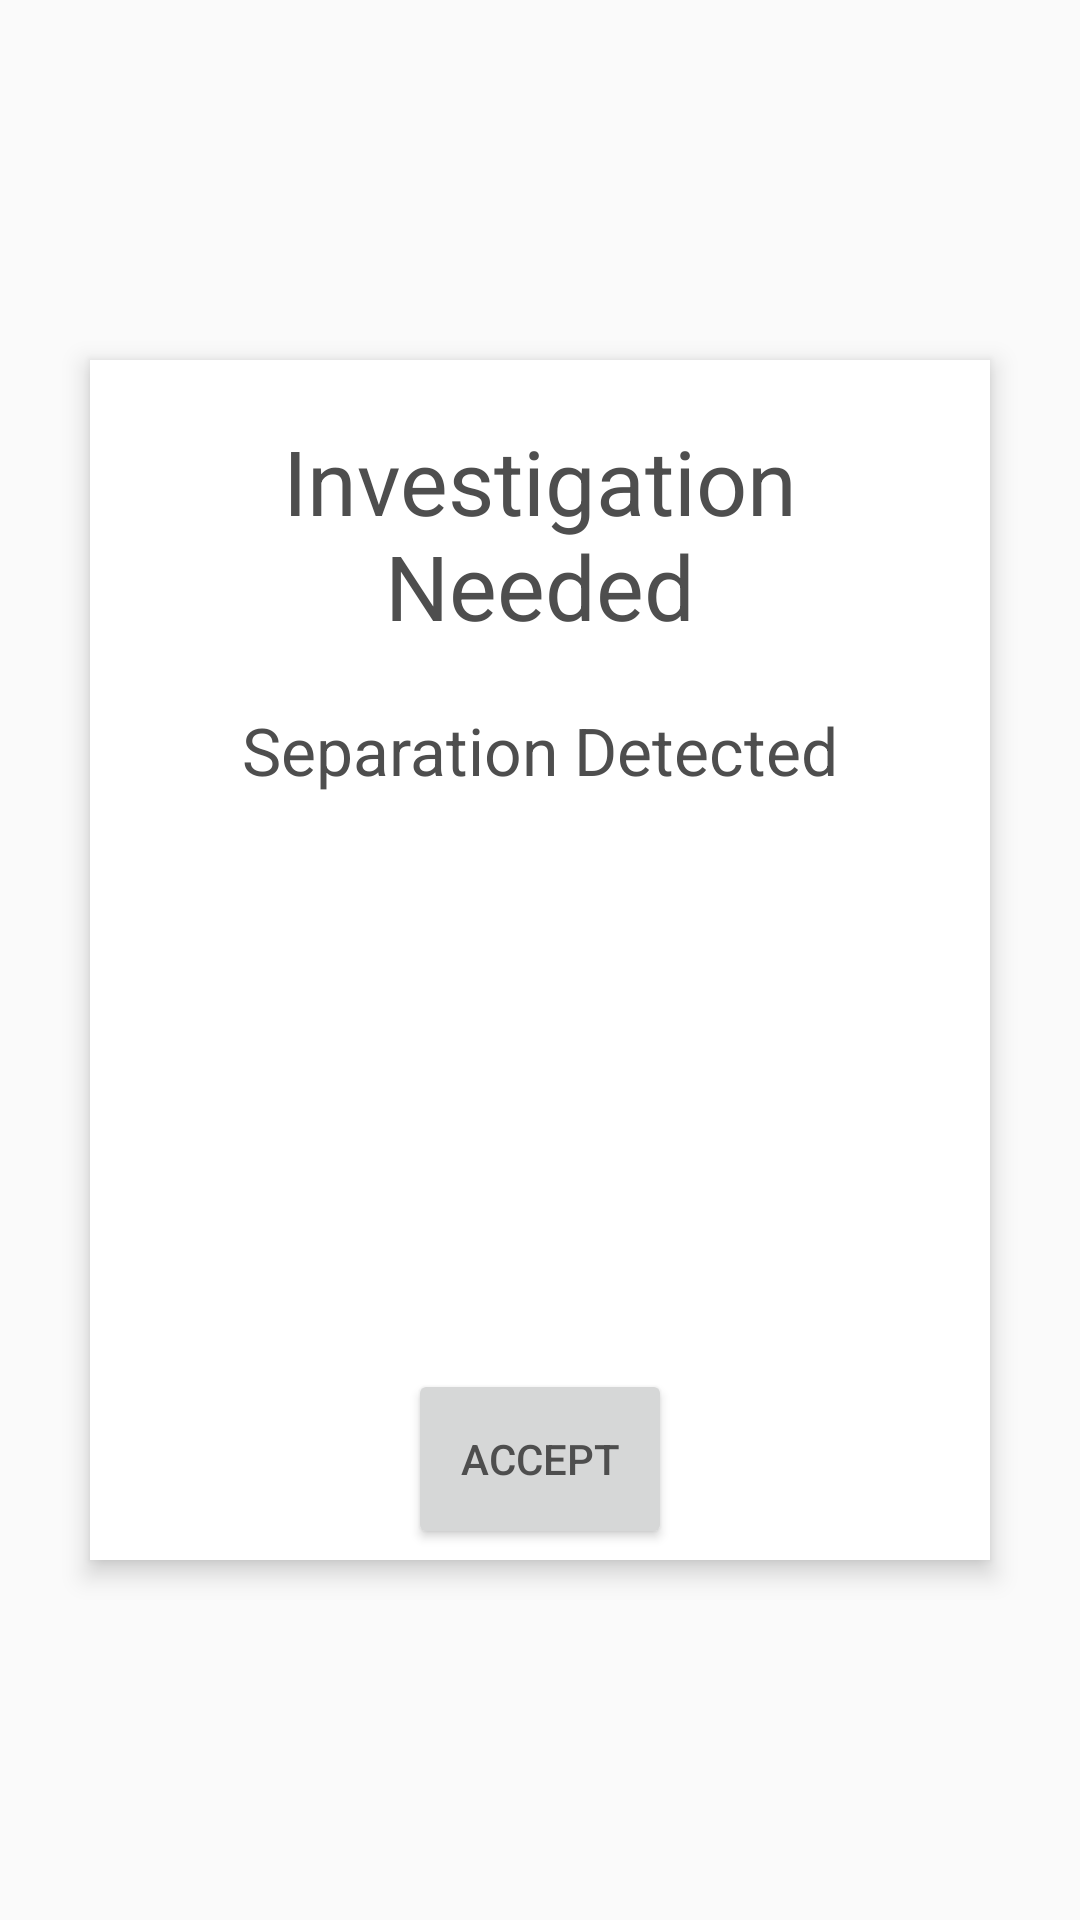

Layout XML and referenced resources for this Android screen:
<!-- AndroidManifest.xml: application theme AppTheme -->
<!-- res/layout/loss_alert_fragment.xml -->
<?xml version="1.0" encoding="utf-8"?>
<RelativeLayout xmlns:android="http://schemas.android.com/apk/res/android"
    android:layout_width="match_parent"
    android:layout_height="match_parent">

    <LinearLayout
        android:orientation="vertical"
        android:layout_width="300dp"
        android:elevation="5dp"
        android:background="@color/white"
        android:layout_height="400dp"
        android:layout_centerVertical="true"
        android:layout_centerHorizontal="true"
        android:id="@+id/linearLayout">


        <LinearLayout
            android:orientation="vertical"
            android:layout_width="match_parent"
            android:layout_margin="20dp"
            android:layout_weight="5"
            android:layout_height="wrap_content">

            <TextView
                android:layout_width="wrap_content"
                android:layout_height="wrap_content"
                android:textSize="30dp"
                android:gravity="center_horizontal"
                android:text="Investigation Needed"
                android:id="@+id/textView"
                android:layout_gravity="center_horizontal" />

            <TextView
                android:layout_width="wrap_content"
                android:layout_height="wrap_content"
                android:layout_marginTop="20dp"
                android:textAppearance="?android:attr/textAppearanceLarge"
                android:text="Separation Detected"
                android:id="@+id/textView2"
                android:layout_gravity="center_horizontal" />

        </LinearLayout>

        <RelativeLayout
            android:layout_width="match_parent"
            android:layout_height="0dp"
            android:layout_weight="2">

            <Button
                android:layout_width="wrap_content"
                android:layout_height="60dp"
                android:layout_gravity="center_horizontal"
                android:text="Accept"
                android:id="@+id/button"
                android:layout_weight="5"
                android:layout_centerHorizontal="true"
                android:layout_centerVertical="true" />
        </RelativeLayout>

    </LinearLayout>

</RelativeLayout>
<!-- resources referenced by this layout -->
<resources>
  <color name="white">#FFFFFF</color>
  <style name="AppTheme" parent="Theme.AppCompat.Light.DarkActionBar">
          <item name="windowActionBar">false</item>
          <item name="colorPrimary">@color/colorPrimary</item>
          <item name="colorPrimaryDark">@color/colorPrimaryDark</item>
          <item name="colorAccent">@color/colorAccent</item>
          <item name="android:windowBackground">@color/lighter_gray</item>
          <item name="android:textColor">@color/default_text_color</item>
          <item name="android:navigationBarColor">@color/colorPrimary</item>
      </style>
  <color name="colorPrimary">#d32f2f</color>
  <color name="colorPrimaryDark">#b71c1c</color>
  <color name="colorAccent">#4caf50</color>
  <color name="lighter_gray">#FAFAFA</color>
  <color name="default_text_color">#4e4e4e</color>
</resources>
